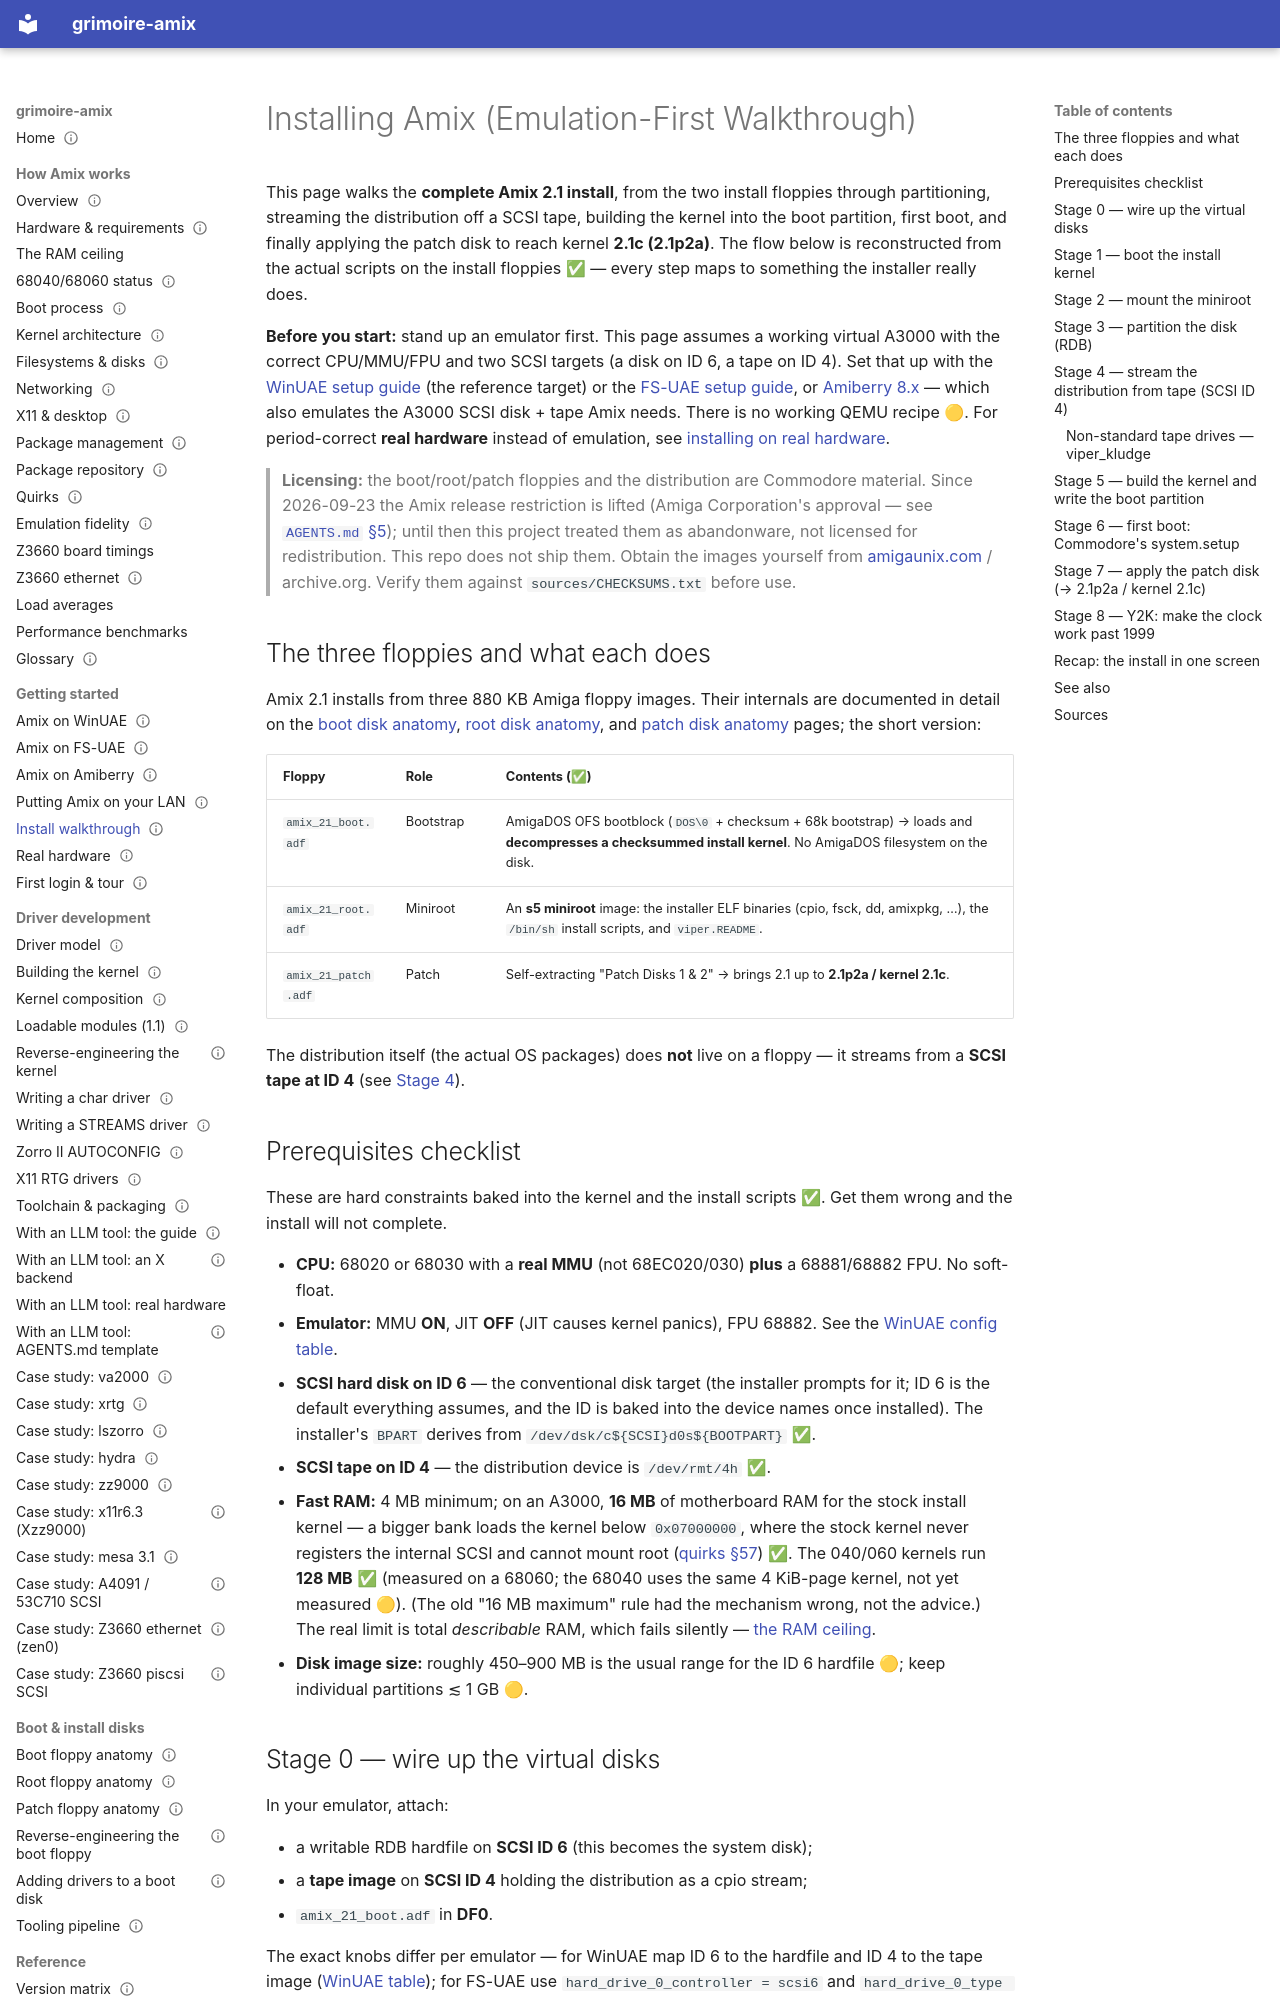

repository: amigaux/grimoire · page: getting-started/install-walkthrough/index.html · generator: mkdocs

---
title: Installing Amix (Emulation-First Walkthrough)
summary: End-to-end install of Amix 2.1 — boot/root floppies, the s5 miniroot, RDB partitioning, streaming the distribution from a SCSI tape, building and writing the boot partition, first boot, and applying the patch disk to reach 2.1c, and the community Y2K `setclk`.
status: draft
---

# Installing Amix (Emulation-First Walkthrough)

This page walks the **complete Amix 2.1 install**, from the two install floppies through partitioning,
streaming the distribution off a SCSI tape, building the kernel into the boot partition, first boot,
and finally applying the patch disk to reach kernel **2.1c (2.1p2a)**. The flow below is reconstructed
from the actual scripts on the install floppies ✅ — every step maps to something the installer really does.

**Before you start:** stand up an emulator first. This page assumes a working virtual A3000 with the
correct CPU/MMU/FPU and two SCSI targets (a disk on ID 6, a tape on ID 4). Set that up with the
[WinUAE setup guide](emulation-winuae.md) (the reference target) or the
[FS-UAE setup guide](emulation-fs-uae.md), or [Amiberry 8.x](emulation-amiberry.md) — which also emulates
the A3000 SCSI disk + tape Amix needs. There is no working QEMU recipe 🟡. For period-correct **real hardware** instead of emulation,
see [installing on real hardware](real-hardware.md).

> **Licensing:** the boot/root/patch floppies and the distribution are Commodore material. Since
> 2026-09-23 the Amix release restriction is lifted (Amiga Corporation's
> approval — see [`AGENTS.md` §5](https://github.com/amigaux/grimoire/blob/master/AGENTS.md#5-respect-the-licensing-boundary)); until then this project
> treated them as abandonware, not licensed for redistribution. This repo does not ship them.
> Obtain the images yourself from [amigaunix.com](https://www.amigaunix.com/doku.php/home) /
> archive.org. Verify them against `sources/CHECKSUMS.txt` before use.

## The three floppies and what each does

Amix 2.1 installs from three 880 KB Amiga floppy images. Their internals are documented in detail on
the [boot disk anatomy](../boot-disks/anatomy-boot-adf.md),
[root disk anatomy](../boot-disks/anatomy-root-adf.md), and
[patch disk anatomy](../boot-disks/anatomy-patch-adf.md) pages; the short version:

| Floppy | Role | Contents (✅) |
|---|---|---|
| `amix_21_boot.adf` | Bootstrap | AmigaDOS OFS bootblock (`DOS\0` + checksum + 68k bootstrap) → loads and **decompresses a checksummed install kernel**. No AmigaDOS filesystem on the disk. |
| `amix_21_root.adf` | Miniroot | An **s5 miniroot** image: the installer ELF binaries (cpio, fsck, dd, amixpkg, …), the `/bin/sh` install scripts, and `viper.README`. |
| `amix_21_patch.adf` | Patch | Self-extracting "Patch Disks 1 & 2" → brings 2.1 up to **2.1p2a / kernel 2.1c**. |

The distribution itself (the actual OS packages) does **not** live on a floppy — it streams from a
**SCSI tape at ID 4** (see [Stage 4](#stage-4-stream-the-distribution-from-tape-scsi-id-4)).

## Prerequisites checklist

These are hard constraints baked into the kernel and the install scripts ✅. Get them wrong and the
install will not complete.

- **CPU:** 68020 or 68030 with a **real MMU** (not 68EC020/030) **plus** a 68881/68882 FPU. No soft-float.
- **Emulator:** MMU **ON**, JIT **OFF** (JIT causes kernel panics), FPU 68882. See the
  [WinUAE config table](emulation-winuae.md).
- **SCSI hard disk on ID 6** — the conventional disk target (the installer prompts for it; ID 6 is the
  default everything assumes, and the ID is baked into the device names once installed). The installer's
  `BPART` derives from `/dev/dsk/c${SCSI}d0s${BOOTPART}` ✅.
- **SCSI tape on ID 4** — the distribution device is `/dev/rmt/4h` ✅.
- **Fast RAM:** 4 MB minimum; on an A3000, **16 MB** of motherboard RAM for the stock install
  kernel — a bigger bank loads the kernel below `0x07000000`, where the stock kernel never registers
  the internal SCSI and cannot mount root ([quirks §57](../how-it-works/quirks.md#57-loader-placement-a3000-scsi)) ✅. The 040/060 kernels run
  **128 MB** ✅ (measured on a 68060; the 68040 uses the same 4 KiB-page kernel, not yet measured 🟡). (The old "16 MB maximum" rule had the mechanism wrong, not the advice.) The real limit is total *describable* RAM, which fails silently —
  [the RAM ceiling](../how-it-works/ram-ceiling.md).
- **Disk image size:** roughly 450–900 MB is the usual range for the ID 6 hardfile 🟡; keep individual
  partitions ≲ 1 GB 🟡.
